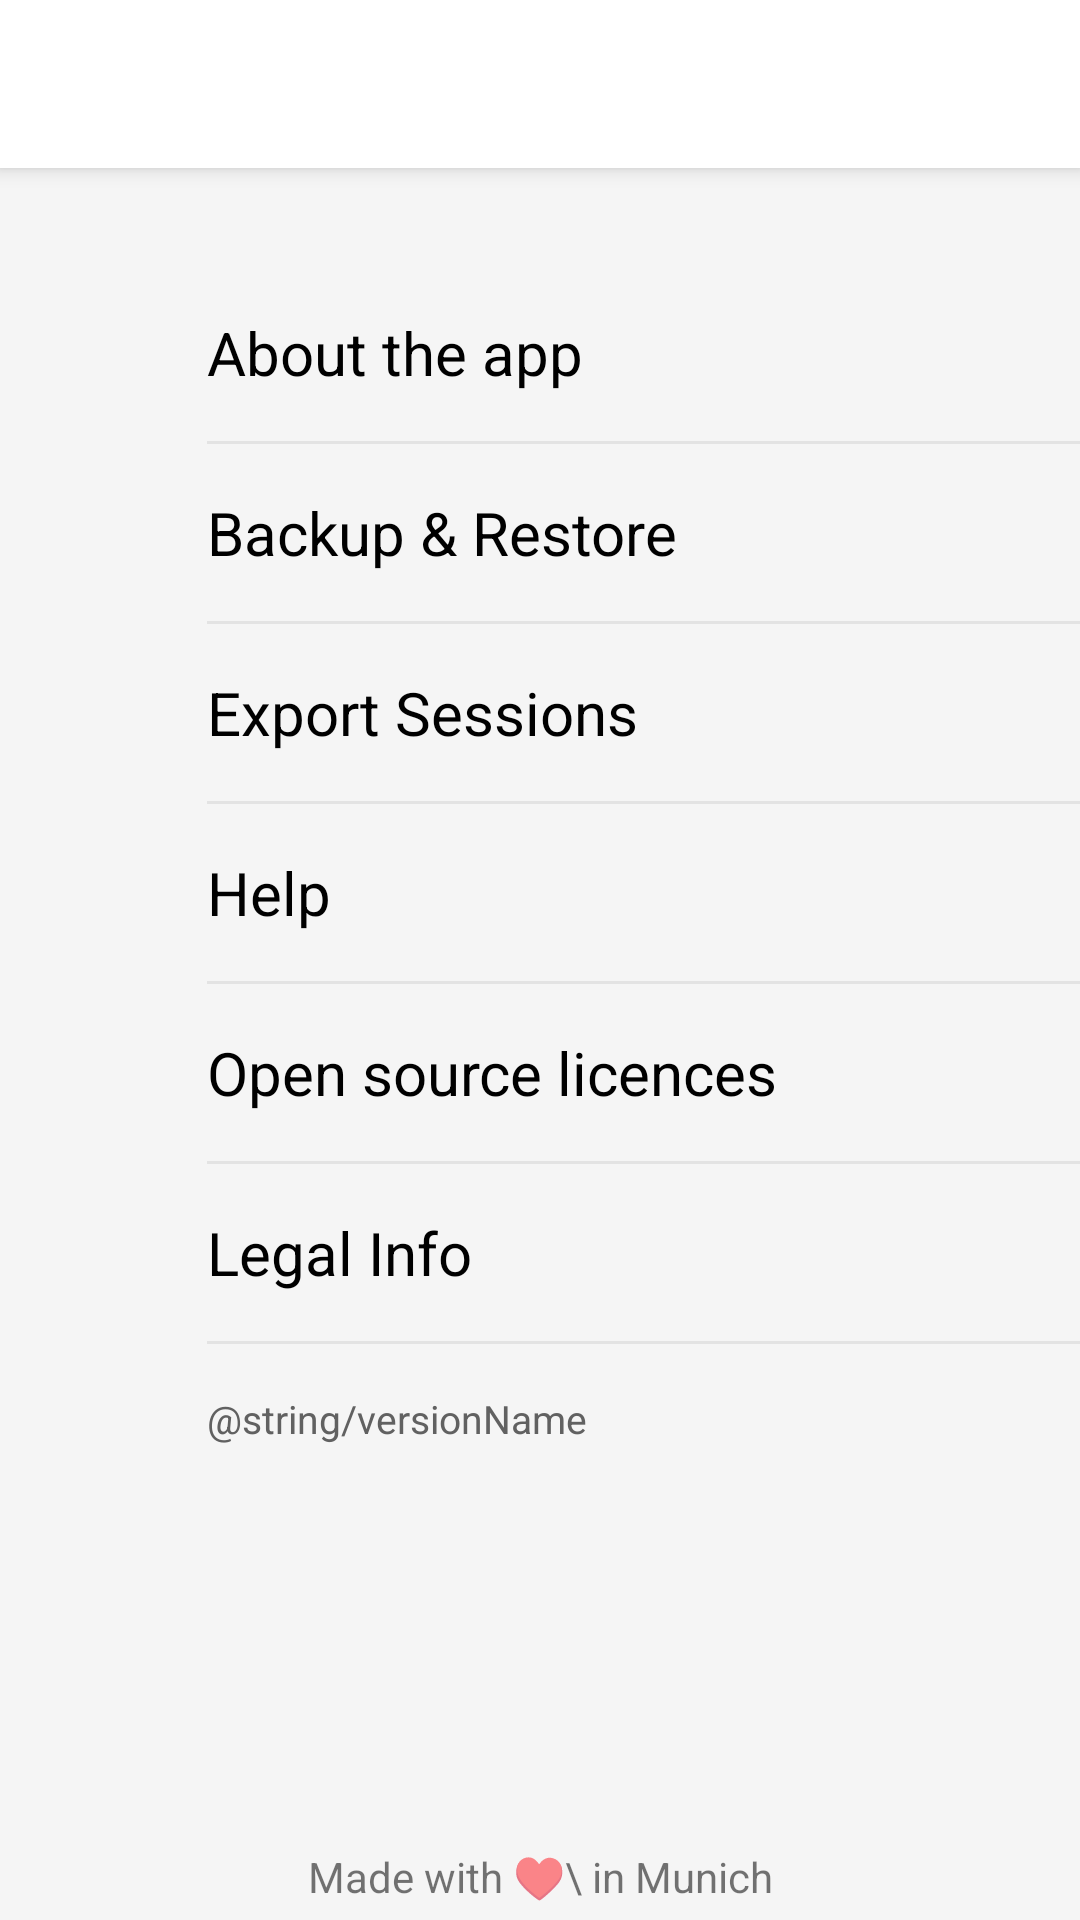

Reconstruct the res/layout file that produces this screen, plus the resources it refers to.
<!-- AndroidManifest.xml: application theme Theme.PracticeTime -->
<!-- res/layout/activity_about.xml -->
<?xml version="1.0" encoding="utf-8"?>
<androidx.constraintlayout.widget.ConstraintLayout xmlns:android="http://schemas.android.com/apk/res/android"
    xmlns:app="http://schemas.android.com/apk/res-auto"
    xmlns:tools="http://schemas.android.com/tools"
    android:layout_width="match_parent"
    android:layout_height="match_parent"
    tools:context=".ui.overflowitems.AboutActivity"
    android:fitsSystemWindows="true">

    <androidx.appcompat.widget.Toolbar
        android:id="@+id/about_toolbar"
        android:layout_width="match_parent"
        android:layout_height="?attr/actionBarSize"
        android:background="?attr/colorSurface"
        android:elevation="4dp"
        android:theme="@style/ThemeOverlay.AppCompat.ActionBar"
        app:layout_constraintEnd_toEndOf="parent"
        app:layout_constraintStart_toStartOf="parent"
        app:layout_constraintTop_toTopOf="parent"
        app:popupTheme="@style/ThemeOverlay.AppCompat.Light" />

    <ScrollView
        android:id="@+id/scrollview"
        android:layout_width="match_parent"
        android:layout_height="0dp"
        android:clipToPadding="false"
        android:scrollbarStyle="outsideOverlay"
        app:layout_constraintBottom_toBottomOf="parent"
        app:layout_constraintEnd_toEndOf="parent"
        app:layout_constraintStart_toStartOf="parent"
        app:layout_constraintTop_toBottomOf="@id/about_toolbar">


        <LinearLayout
            android:layout_width="match_parent"
            android:layout_height="wrap_content"
            android:orientation="vertical"
            android:paddingTop="32dp">

            

            <TextView
                android:id="@+id/about_appinfo"
                android:text="@string/about_app_title"
                style="@style/about_entry"/>

            <View style="@style/about_entry_divider"/>

            

            <TextView
                android:id="@+id/about_tv_backup"
                android:text="@string/backup_and_restore"
                style="@style/about_entry"/>

            <View style="@style/about_entry_divider"/>

            

            <TextView
                android:id="@+id/about_tv_export_sessions"
                android:text="@string/export_sessions"
                style="@style/about_entry"/>

            <View style="@style/about_entry_divider"/>

            

            <TextView
                android:id="@+id/about_tv_help"
                android:text="@string/help_title"
                style="@style/about_entry"/>

            <View style="@style/about_entry_divider"/>

            

            <TextView
                android:id="@+id/about_tv_licences"
                style="@style/about_entry"
                android:text="@string/licences_title" />

            <View style="@style/about_entry_divider"/>

            

            <TextView
                android:id="@+id/about_tv_legal"
                style="@style/about_entry"
                android:text="@string/legal_title" />

            <View style="@style/about_entry_divider"/>

            <TextView
                style="@style/text_about_pages_small"
                android:layout_marginStart="69dp"
                android:text="@string/versionName"/>

        </LinearLayout>

    </ScrollView>

    <TextView
        android:layout_width="wrap_content"
        android:layout_height="wrap_content"
        android:text="Made with ♥\️ in Munich"
        app:layout_constraintBottom_toBottomOf="parent"
        app:layout_constraintEnd_toEndOf="parent"
        app:layout_constraintHorizontal_bias="0.5"
        android:layout_marginBottom="5dp"
        app:layout_constraintStart_toStartOf="parent" />

</androidx.constraintlayout.widget.ConstraintLayout>
<!-- resources referenced by this layout -->
<resources>
  <string name="about_app_title">About the app</string>
  <string name="backup_and_restore">Backup &amp; Restore</string>
  <string name="export_sessions">Export Sessions</string>
  <string name="help_title">Help</string>
  <string name="legal_title">Legal Info</string>
  <string name="licences_title">Open source licences</string>
  <style name="about_entry">
          <item name="android:layout_width">match_parent</item>
          <item name="android:layout_height">wrap_content</item>
          <item name="android:background">?attr/selectableItemBackground</item>
          <item name="android:padding">16dp</item>
          <item name="android:paddingStart">69dp</item>
          <item name="android:textColor">?attr/colorOnBackground</item>
          <item name="android:textSize">20sp</item>
      </style>
  <style name="about_entry_divider">
          <item name="android:layout_width">match_parent</item>
          <item name="android:layout_height">1dp</item>
          <item name="android:layout_marginStart">69dp</item>
          <item name="android:background">?android:attr/listDivider</item>
          <item name="android:backgroundTint">?attr/colorOnSurfaceLowerContrast</item>
      </style>
  <style name="text_about_pages_small">
          <item name="android:layout_width">match_parent</item>
          <item name="android:layout_height">wrap_content</item>
          <item name="android:layout_marginTop">16dp</item>
          <item name="android:textSize">13sp</item>
          <item name="android:textColor">?attr/colorOnSurfaceLowerContrast</item>
      </style>
  <style name="Theme.PracticeTime" parent="Theme.MaterialComponents.DayNight.NoActionBar">
          
          <item name="colorPrimary">@color/primary_light</item>
          <item name="colorPrimaryVariant">@color/primary_light_variant</item>
          <item name="colorOnPrimary">@color/white</item>
          
          <item name="colorSecondary">@color/secondary_light</item>
          <item name="colorSecondaryVariant">@color/secondary_light</item>
          <item name="colorOnSecondary">@color/white</item>
          <item name="colorSurface">@color/white</item>
          <item name="colorOnSurface">@color/black</item>
          <item name="colorError">@color/md_red_500</item>
          <item name="colorOnError">@color/white</item>
          <item name="android:colorBackground">@color/md_grey_100</item>
          <item name="colorOnBackground">@color/black</item>
          
          <item name="android:statusBarColor" tools:targetApi="l">?attr/colorPrimaryVariant</item>
          <item name="android:navigationBarColor">?attr/colorSurface</item>
          <item name="android:windowLightNavigationBar" tools:targetApi="o_mr1">true</item>
          <item name="android:navigationBarDividerColor" tools:targetApi="o_mr1">@color/md_grey_300</item>
          
          
          
          
          <item name="colorOnSurfaceLowerContrast">@color/md_grey_700</item>
          <item name="android:windowLayoutInDisplayCutoutMode" tools:targetApi="o_mr1">shortEdges</item>
  
          <item name="colorControlActivated">@color/md_yellow_700</item>
      </style>
  <color name="primary_light">#007792</color>
  <color name="primary_light_variant">#003543</color>
  <color name="white">#FFFFFFFF</color>
  <color name="secondary_light">@color/primary_light</color>
  <color name="black">#000000</color>
  <color name="md_red_500">#F44336</color>
  <color name="md_grey_100">#F5F5F5</color>
  <color name="md_grey_300">#E0E0E0</color>
  <color name="md_grey_700">#616161</color>
  <color name="md_yellow_700">#FBC02D</color>
</resources>
